Run: headless pygame with SDL's dummy video driver; simulated clock (each Clock.tick advances the game by its frame time, no real sleeping); random seed 0; keys injected as events and as key.get_pressed() state; no mouse input.
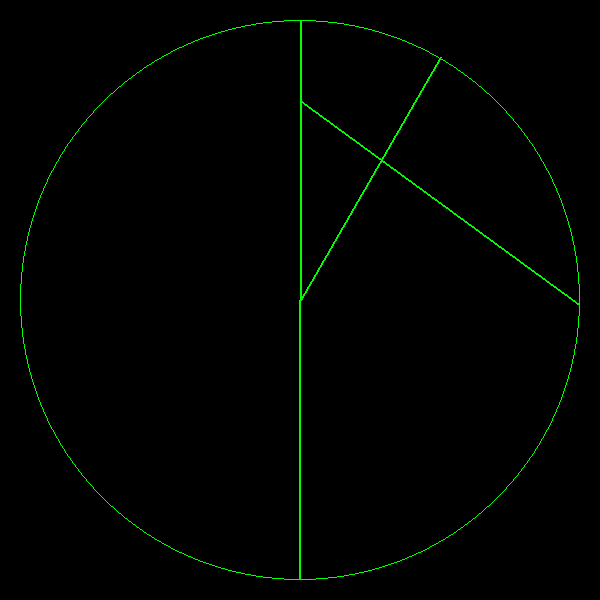
Frame 1 of 4 · flips 1–60 · no input
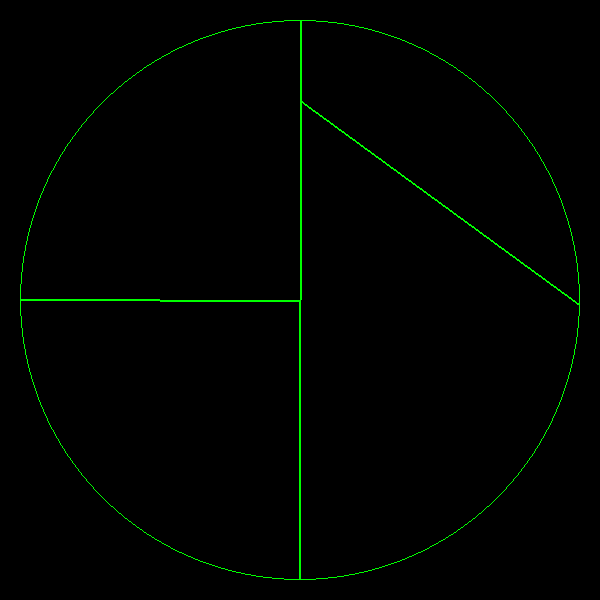
Frame 2 of 4 · flips 61–180 · tapped SPACE, RETURN · held RIGHT (→), D
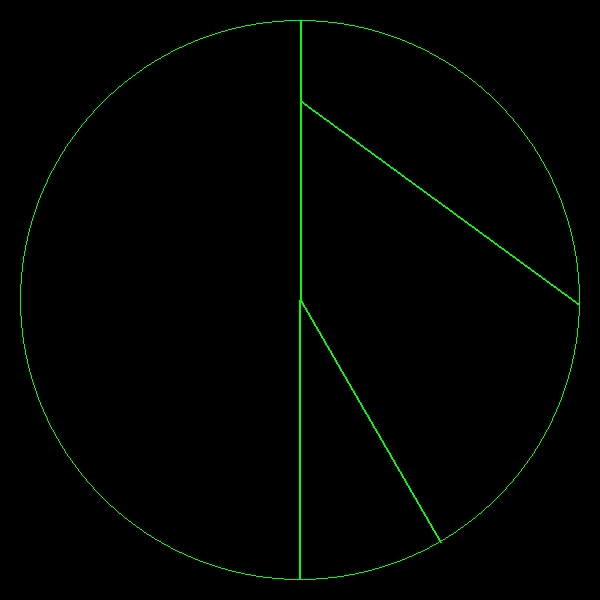
Frame 3 of 4 · flips 181–300 · held DOWN (↓), S
Frame 4 of 4 · flips 301–420 · held LEFT (←), A, UP (↑), W · screen same as frame 1, image omitted

The pygame program that drew these frames:

import math

import pygame


def draw_compass(screen, direction):
    screen.fill((0, 0, 0))
    center = (screen.get_width() // 2, screen.get_height() // 2)
    outer_radius = min(center) - 20
    pygame.draw.circle(screen, "green", center, outer_radius, 1)
    div = 1.1

    angle_in_radians = math.radians(180)
    end_pos = (
        center[0] + outer_radius * math.tan(angle_in_radians),
        center[1] + outer_radius * math.tanh(angle_in_radians),
    )
    pygame.draw.line(screen, "green", (300, 20), end_pos, 2)

    angle_in_radians = math.radians(1)
    end_pos = (
        center[0] + outer_radius * math.cos(angle_in_radians),
        center[1] + outer_radius * math.sin(angle_in_radians),
    )
    pygame.draw.line(screen, "green", (300, 100), end_pos, 2)

    angle_in_radians = math.radians(direction)
    end_pos = (
        center[0] + outer_radius * math.cos(angle_in_radians),
        center[1] - outer_radius * math.sin(angle_in_radians),
    )
    pygame.draw.line(screen, "green", center, end_pos, 2)
    pygame.display.flip()


pygame.init()

screen = pygame.display.set_mode((600, 600))
pygame.display.set_caption("Sonar Demo")

running = True
direction = 0

while running:
    for event in pygame.event.get():
        if event.type == pygame.QUIT:
            running = False

    direction = (direction + 1) % 360
    draw_compass(screen, direction)
    pygame.time.delay(10)

pygame.quit()
